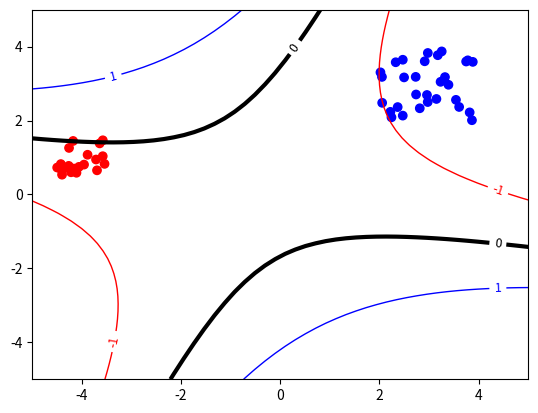

Source code (Python):
import math
import random as rn
import numpy as np
import math
from scipy.optimize import minimize
import matplotlib.pyplot as plt


def sign(n):
    """K."""
    if n >= 0:
        return 1
    else:
        return -1

def circular_cluster(rad, angle, center):
    pass

def gen_clusters(clusterSpecs, dim):
    totalNumOfPoints = 0
    for spec in clusterSpecs:
        totalNumOfPoints+=spec['number_of_points']
    labels = np.array([0 for _ in range(totalNumOfPoints)])
    matrix = np.zeros((totalNumOfPoints, dim))
    i = 0
    for spec in clusterSpecs:
        for n in range(spec['number_of_points']):
            point = np.array([spec['group_spread'] * (rn.random() - 0.5)
                              for _ in range(dim)])
            matrix[i] = point + spec['center']
            labels[i] = spec['label']
            i+=1

    return (np.matrix(labels), matrix)

        # {label: -1, group_spred: 1, NUMBER_OF_POINTS: 10, center: point}
        
        


def random_clusters(group_spread, cluster_separation, number_of_points, dims):
    """Generate two clusters in dim dimensional space."""
    labels = np.array([sign(rn.randrange(-10, 10))
                      for _ in range(number_of_points)])

    separator = np.array([cluster_separation for _ in range(dims)])

    matrix_dim = (number_of_points, dims)
    matrix = np.zeros(matrix_dim)

    for i in range(number_of_points):
        point = np.array([group_spread * (rn.random() - 0.5)
                         for _ in range(dims)])

        matrix[i] = point + labels[i] * separator

    return np.matrix(labels), matrix


def simple_kernel(a, b):
    """Linear Kernel Function."""
    return np.dot(np.matrix(a).A1, np.matrix(b).A1)


def poly_kernel(grade):
    """Polynomial Kernel Function."""
    def kernel(a, b):
        return math.pow((np.dot(np.matrix(a).A1, np.matrix(b).A1) + 1), grade)

    return kernel


def radial_basis_kernel(radial_basis):
    """Radial basis kernel Function."""
    def kernel(a, b):
        return math.exp(
            -math.pow(np.dot(a, b), 2)
            / (2 * math.pow(radial_basis, 2)))

    return kernel


class Classifier(object):
    """SVM classifier object."""

    def __init__(self, data, labels, kernel_function=simple_kernel):
        """Constructor."""
        self.kernel_function = kernel_function
        self.data = data
        self.labels = labels

        self.pre_processed_kernel = None
        self.bias = None
        self.support_vectors = None

    def pre_process_classifiers(self):
        """Preprocess first step of cost function."""
        classes = np.array([[x * y for x in self.labels.A1]
                           for y in self.labels.A1])

        kernel_values = np.array([[self.kernel_function(x, y)
                                   for x in self.data]
                                  for y in self.data])

        self.pre_processed_kernel = classes * kernel_values

    def error_function(self, a):
        """Minimize for good SVM."""
        lagrange_mults = np.array([[x * y for x in a] for y in a])
        su = np.sum(lagrange_mults * self.pre_processed_kernel)

        return (su / 2 - np.sum(a))

    def kernel_constrain(self, a):
        """Constraint for the lagrange thingy to work."""
        return np.dot(np.matrix(a).A1, self.labels.A1)

    def determine_bias(self):
        """Determine the bias of the SVM."""
        sv_key = rn.choice(list(self.support_vectors.keys()))
        a_sv = self.data[sv_key, :]

        bias = 0
        for key, alpha in self.support_vectors.items():
            bias += alpha * self.labels.A1[key]\
                * self.kernel_function(a_sv, self.data[key, :])

        self.bias = bias - self.labels.A1[sv_key]
        print("Bias", self.bias)

    def filter_lagrange_multipliers(self, list_of_multipliers):
        """Filter zero or practically zero values of a."""
        self.support_vectors = dict()
        for idx, sv in enumerate(list_of_multipliers):
            if abs(sv) > 0.000001:
                self.support_vectors[idx] = sv

    def learn(self, upperBound=None):
        """Create classifier."""
        self.pre_process_classifiers()

        init_point = np.zeros(len(self.labels.A1))
        bounds = np.array([(0, upperBound) for _ in self.labels.A1])

        minimize_ret =\
            minimize(self.error_function,
                     init_point,
                     bounds=bounds,
                     constraints={'type': 'eq',
                                  'fun': self.kernel_constrain})

        lagrange_multipliers = minimize_ret.x
        self.filter_lagrange_multipliers(lagrange_multipliers)
        self.determine_bias()

    def indicator_func(self, point):
        """Classify a point."""
        classification = 0
        for key, alpha in self.support_vectors.items():
            classification += alpha * self.labels.A1[key]\
                * self.kernel_function(point, self.data[key, :])

        return classification - self.bias

    def print(self):
        """Plot support vectors."""
        plt.scatter(self.data[:, 0], self.data[:, 1],
                    c=['r' if i == 1 else 'b' for i in self.labels.A1])

        sv_key = rn.choice(list(self.support_vectors.keys()))
        sv = self.data[sv_key, :]

        print("SV indic", self.indicator_func(sv))
        print("Actual Value", self.labels.A1[sv_key])

        xgrid = np.linspace(-5, 5)
        ygrid = np.linspace(-5, 5)

        grid = np.matrix([
            [self.indicator_func(np.matrix([x, y]))
             for y in ygrid]
            for x in xgrid])

        CX = plt.contour(xgrid, ygrid, grid, (-1.0, 0.0, 1.0),
                         colors=('red', 'black', 'blue'),
                         linewidths=(1, 3, 1))

        plt.clabel(CX, fontsize=9, inline=1)
        plt.show()


(l, d) = gen_clusters([{'label': -1,
                        'group_spread': 2,
                        'center': np.array([3, 3]),
                        'number_of_points': 30},
                       {'label': 1,
                        'group_spread': 1,
                        'center': np.array([-4, 1]),
                        'number_of_points': 20}],
                       2)

classifier_linear = Classifier(d, l)
classifier_poly = Classifier(d, l, kernel_function=poly_kernel(2))
classifier_radial = Classifier(d, l,
                               kernel_function=radial_basis_kernel(40))


# classifier_linear.learn()
# classifier_linear.print()

classifier_poly.learn()
classifier_poly.print()

# classifier_radial.print()
# classifier_radial.learn()

